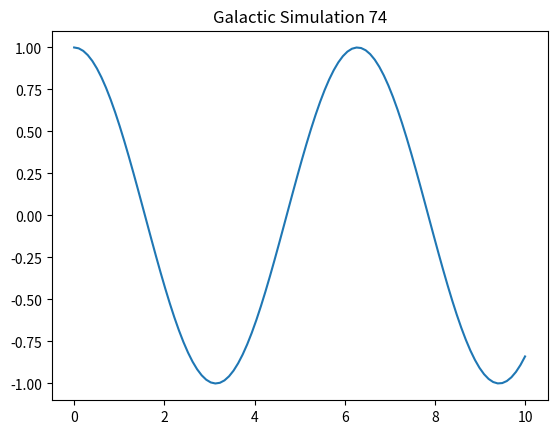

Generate this figure with matplotlib:
import numpy as np
import matplotlib.pyplot as plt

def simulate():
    t = np.linspace(0, 10, 100)
    y = np.cos(t)
    plt.plot(t, y)
    plt.title("Galactic Simulation 74")
    plt.show()

if __name__ == "__main__":
    simulate()
